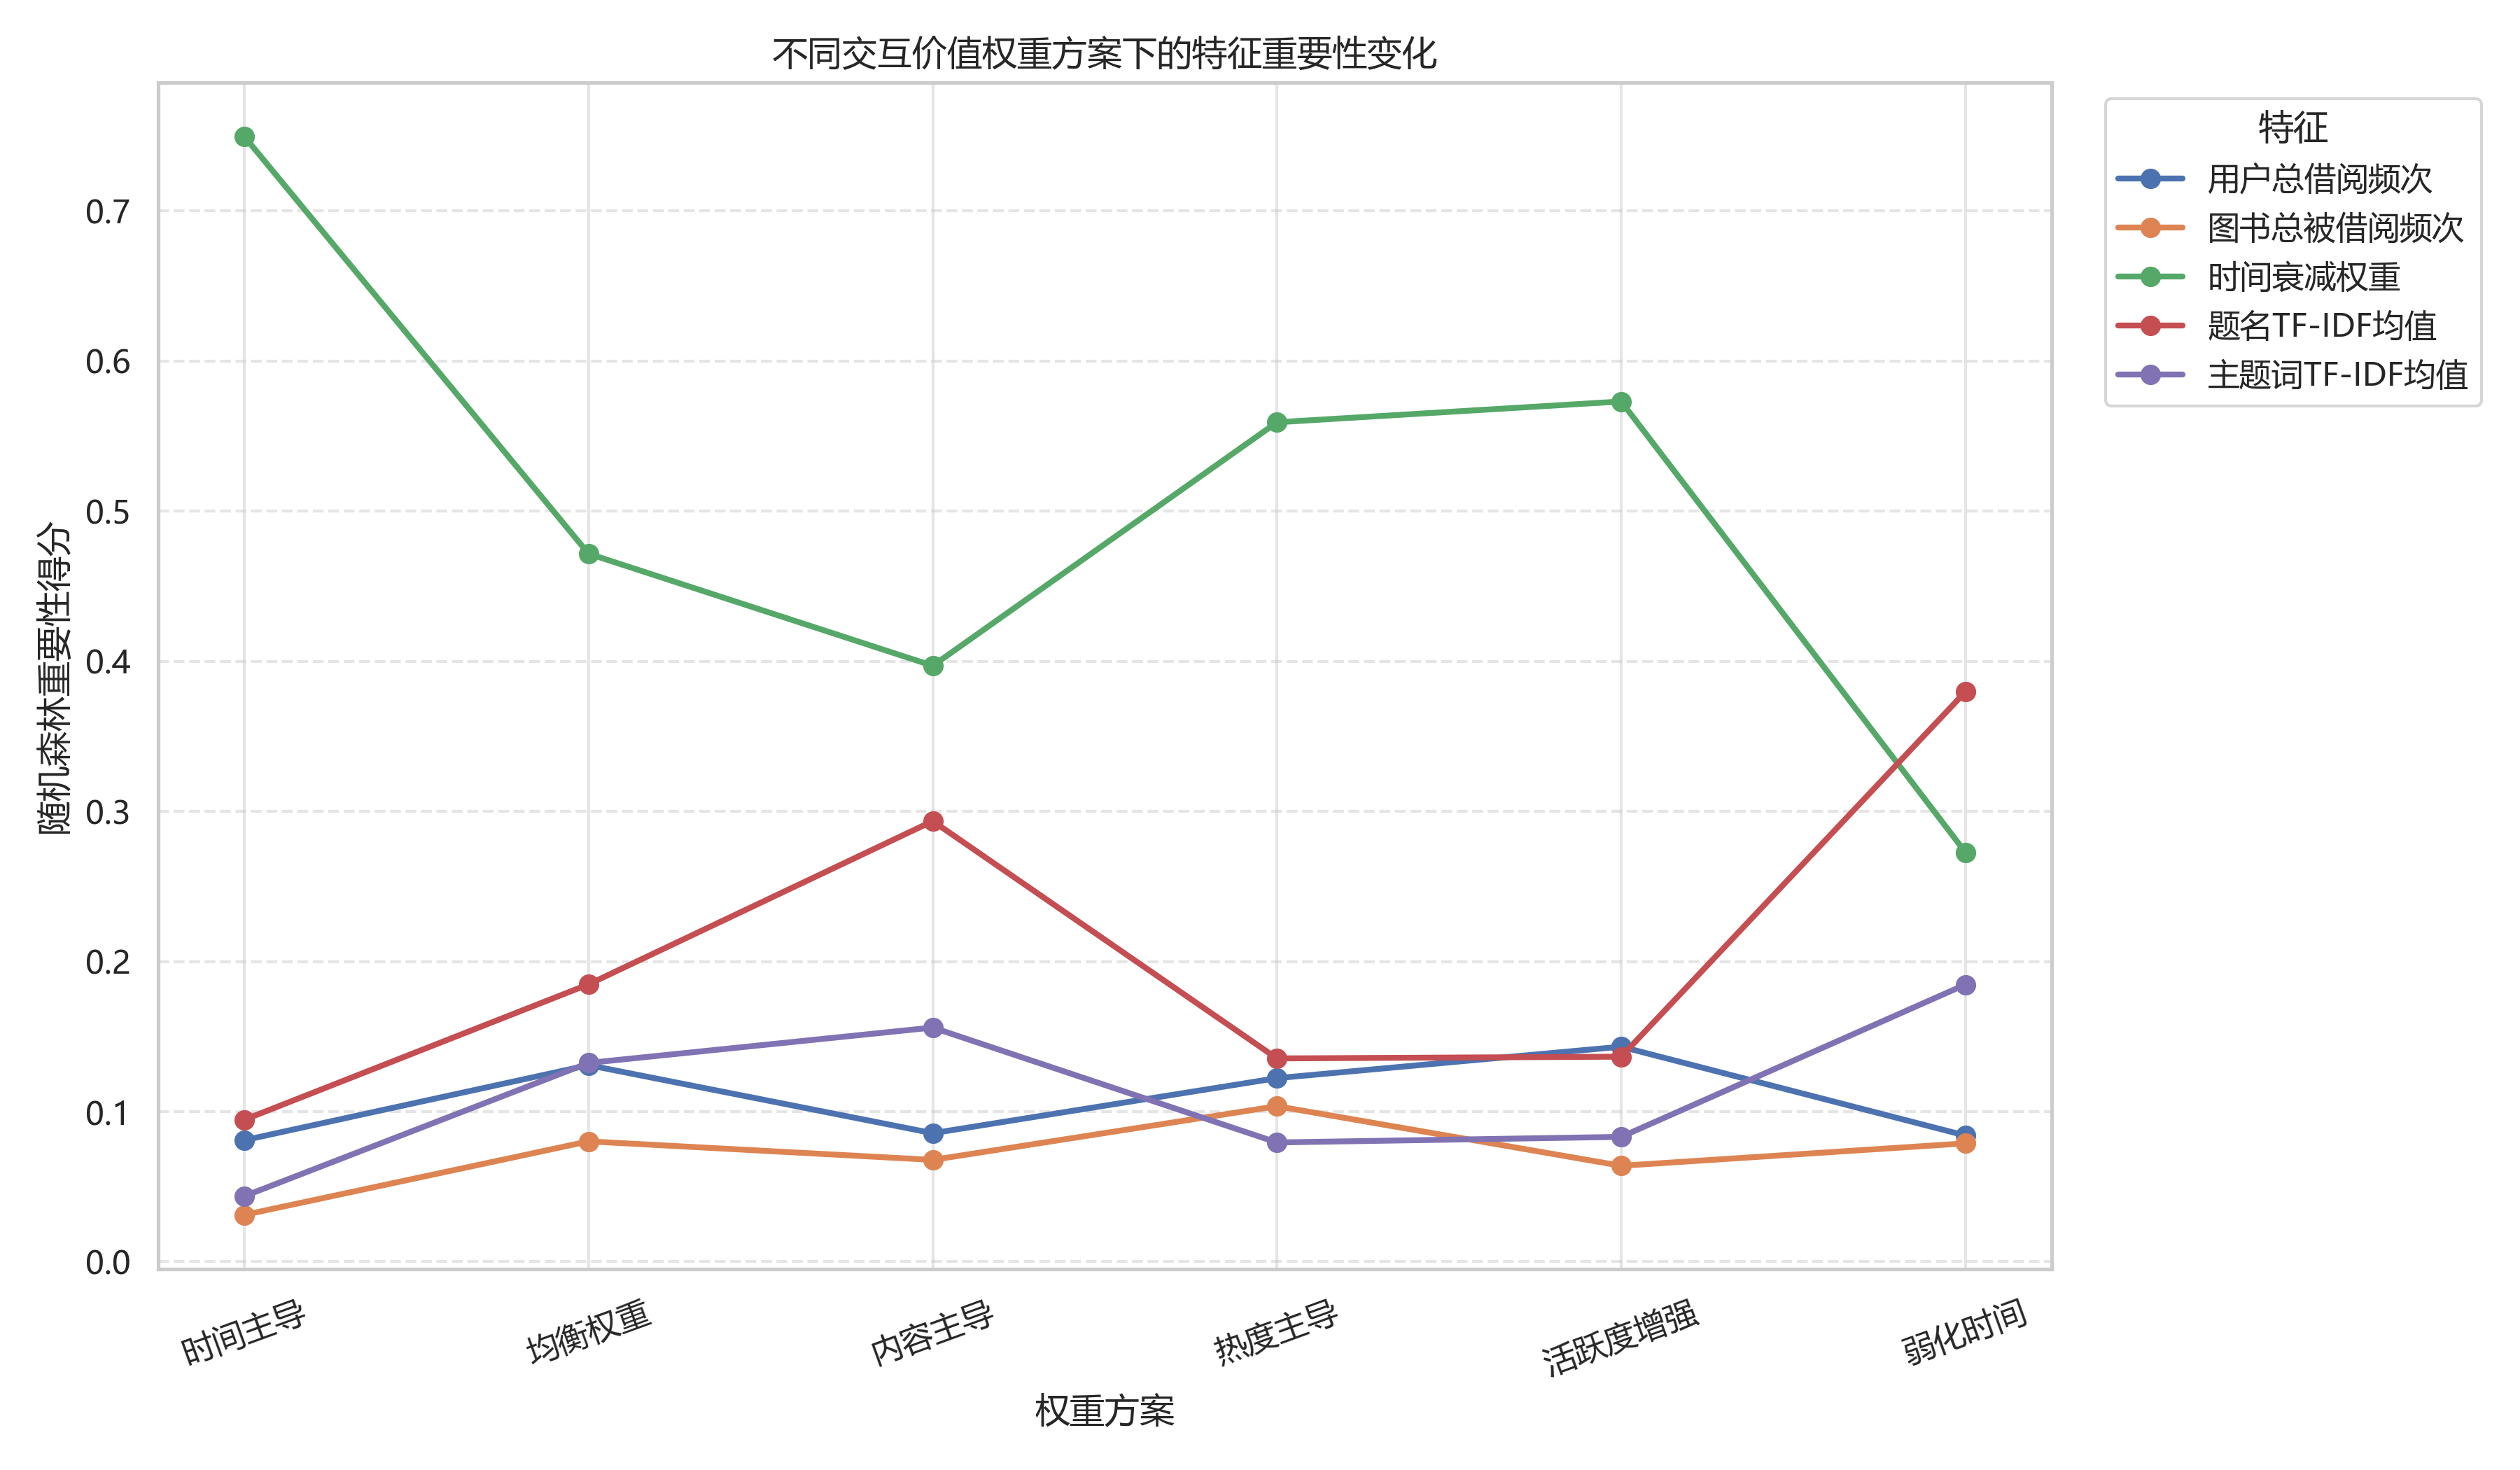

Values plotted in this chart, from the file beside it:
方案序号, 方案, 特征, 设定权重, 随机森林重要性
1, 时间主导, 用户总借阅频次, 0.05, 0.08095
1, 时间主导, 图书总被借阅频次, 0.1, 0.03118
1, 时间主导, 时间衰减权重, 0.45, 0.7496
1, 时间主导, 题名TF-IDF均值, 0.25, 0.09458
1, 时间主导, 主题词TF-IDF均值, 0.15, 0.04367
2, 均衡权重, 用户总借阅频次, 0.2, 0.1309
2, 均衡权重, 图书总被借阅频次, 0.2, 0.08018
2, 均衡权重, 时间衰减权重, 0.2, 0.4717
2, 均衡权重, 题名TF-IDF均值, 0.2, 0.1848
2, 均衡权重, 主题词TF-IDF均值, 0.2, 0.1324
3, 内容主导, 用户总借阅频次, 0.1, 0.08561
3, 内容主导, 图书总被借阅频次, 0.15, 0.06783
3, 内容主导, 时间衰减权重, 0.2, 0.397
3, 内容主导, 题名TF-IDF均值, 0.3, 0.2935
3, 内容主导, 主题词TF-IDF均值, 0.25, 0.156
4, 热度主导, 用户总借阅频次, 0.15, 0.1223
4, 热度主导, 图书总被借阅频次, 0.4, 0.1036
4, 热度主导, 时间衰减权重, 0.2, 0.5592
4, 热度主导, 题名TF-IDF均值, 0.15, 0.1354
4, 热度主导, 主题词TF-IDF均值, 0.1, 0.07944
5, 活跃度增强, 用户总借阅频次, 0.25, 0.1432
5, 活跃度增强, 图书总被借阅频次, 0.15, 0.06391
5, 活跃度增强, 时间衰减权重, 0.25, 0.5731
5, 活跃度增强, 题名TF-IDF均值, 0.2, 0.1366
5, 活跃度增强, 主题词TF-IDF均值, 0.15, 0.08317
6, 弱化时间, 用户总借阅频次, 0.1, 0.08405
6, 弱化时间, 图书总被借阅频次, 0.2, 0.07885
6, 弱化时间, 时间衰减权重, 0.15, 0.2728
6, 弱化时间, 题名TF-IDF均值, 0.3, 0.3797
6, 弱化时间, 主题词TF-IDF均值, 0.25, 0.1846
